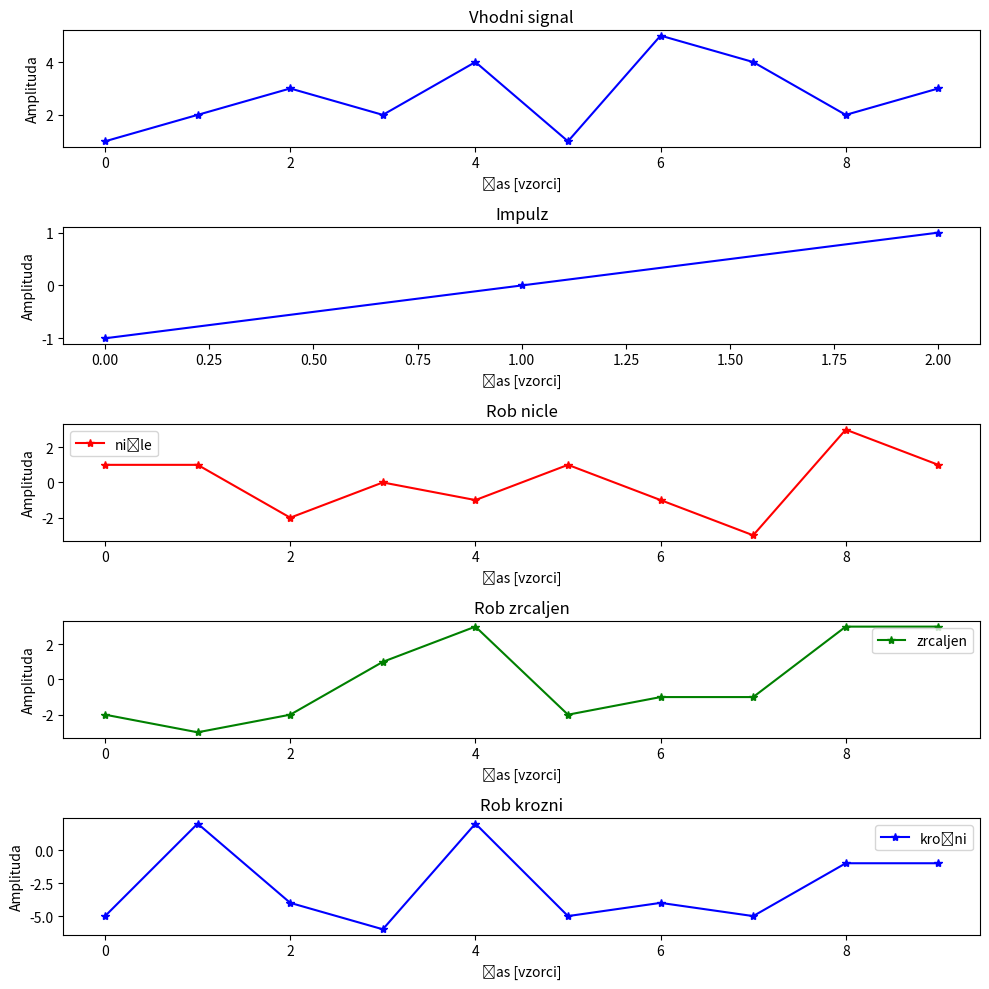

The script that saved this image:
import numpy as np
import matplotlib as plt

def konvolucija_fft(signal: np.ndarray, impulz: np.ndarray, rob: str) -> np.ndarray:
    # checking dimensions of signal and impulz
    if signal.ndim == 1:
        signal = signal.reshape(-1, 1)  # converts 1d signal to 2d
    if impulz.ndim == 1:
        impulz = impulz.reshape(-1, 1)  # converts 1d impulz to 2d
    
    # determines singal and impulz length
    N, C = signal.shape # N - number of samples of signal, C - number of channels
    K, _ = impulz.shape # K - number of samples of impulz
    
    # max length between length of signal and length of impulse, determines the size of padding required for convolution
    L = max(N, K)   
    # padding both arrays with zeros

    if rob == 'ničle':
        # ((0, L-N), (0, 0)) -  amount of padding to be added
        signal = np.pad(signal, ((0, L-N), (0, 0)), mode='constant')    # 'constant' means that it has to be done with zeros
        impulz = np.pad(impulz, ((0, L-K), (0, 0)), mode='constant')

    # padding both arrays with mirrored values
    elif rob == 'zrcaljen':
        # 'reflect' specifies that the padding should be done with values mirrored from the edges
        signal = np.pad(signal, ((K-1, K-1), (0, 0)), mode='reflect') 
        impulz = np.pad(impulz, ((K-1, K-1), (0, 0)), mode='reflect')
        # further padded with zeros, same as at 'nicle'
        signal = np.pad(signal, ((0, L-N), (0, 0)), mode='constant')
        impulz = np.pad(impulz, ((0, L-K), (0, 0)), mode='constant')
    elif rob == 'krožni':
        #'wrap' - specifies that the padding is done with values wrapped from the edges.
        signal = np.pad(signal, ((0, L-N), (0, 0)), mode='wrap')
        impulz = np.pad(impulz, ((0, L-K), (0, 0)), mode='wrap')
    
    signal_fft = np.fft.fft(signal, axis=0) # signal fft
    impulz_fft = np.fft.fft(impulz, axis=0) # impulz fft
    konvolucija_fft = signal_fft * impulz_fft   # calculating convoultion of signal and impulz, done in frequency domain
    konvolucija = np.real(np.fft.ifft(konvolucija_fft, axis=0)[:N])  # np.real() - because ifft produces small imaginary parts
    
    return konvolucija

if __name__ == '__main__':
    import numpy as np
    import matplotlib.pyplot as plt
    
    signal = np.array([1,2,3,2,4,1,5,4,2,3])
    impulz = np.array([-1, 0, 1])
    
    konv_nicle = konvolucija_fft(signal, impulz, 'ničle')
    konv_zrcaljen = konvolucija_fft(signal, impulz, 'zrcaljen')
    konv_krozni = konvolucija_fft(signal, impulz, 'krožni')
    
    fig, axs = plt.subplots(5, 1, figsize=(10, 10))

    axs[0].plot(signal, 'b*-')
    axs[0].set_title('Vhodni signal')
    axs[0].set_xlabel('Čas [vzorci]')
    axs[0].set_ylabel('Amplituda')

    axs[1].plot(impulz, 'b*-')
    axs[1].set_title('Impulz')
    axs[1].set_xlabel('Čas [vzorci]')
    axs[1].set_ylabel('Amplituda')

    axs[2].plot(konv_nicle, 'r*-')
    axs[2].legend(['ničle', 'zrcaljen', 'krožni'])
    axs[2].set_title('Rob nicle')
    axs[2].set_xlabel('Čas [vzorci]')
    axs[2].set_ylabel('Amplituda')

    axs[3].plot(konv_zrcaljen, 'g*-')
    axs[3].legend([ 'zrcaljen'])
    axs[3].set_title('Rob zrcaljen')
    axs[3].set_xlabel('Čas [vzorci]')
    axs[3].set_ylabel('Amplituda')

    axs[4].plot(konv_krozni, 'b*-')
    axs[4].legend(['krožni'])
    axs[4].set_title('Rob krozni')
    axs[4].set_xlabel('Čas [vzorci]')
    axs[4].set_ylabel('Amplituda')

    plt.tight_layout()
    plt.show()